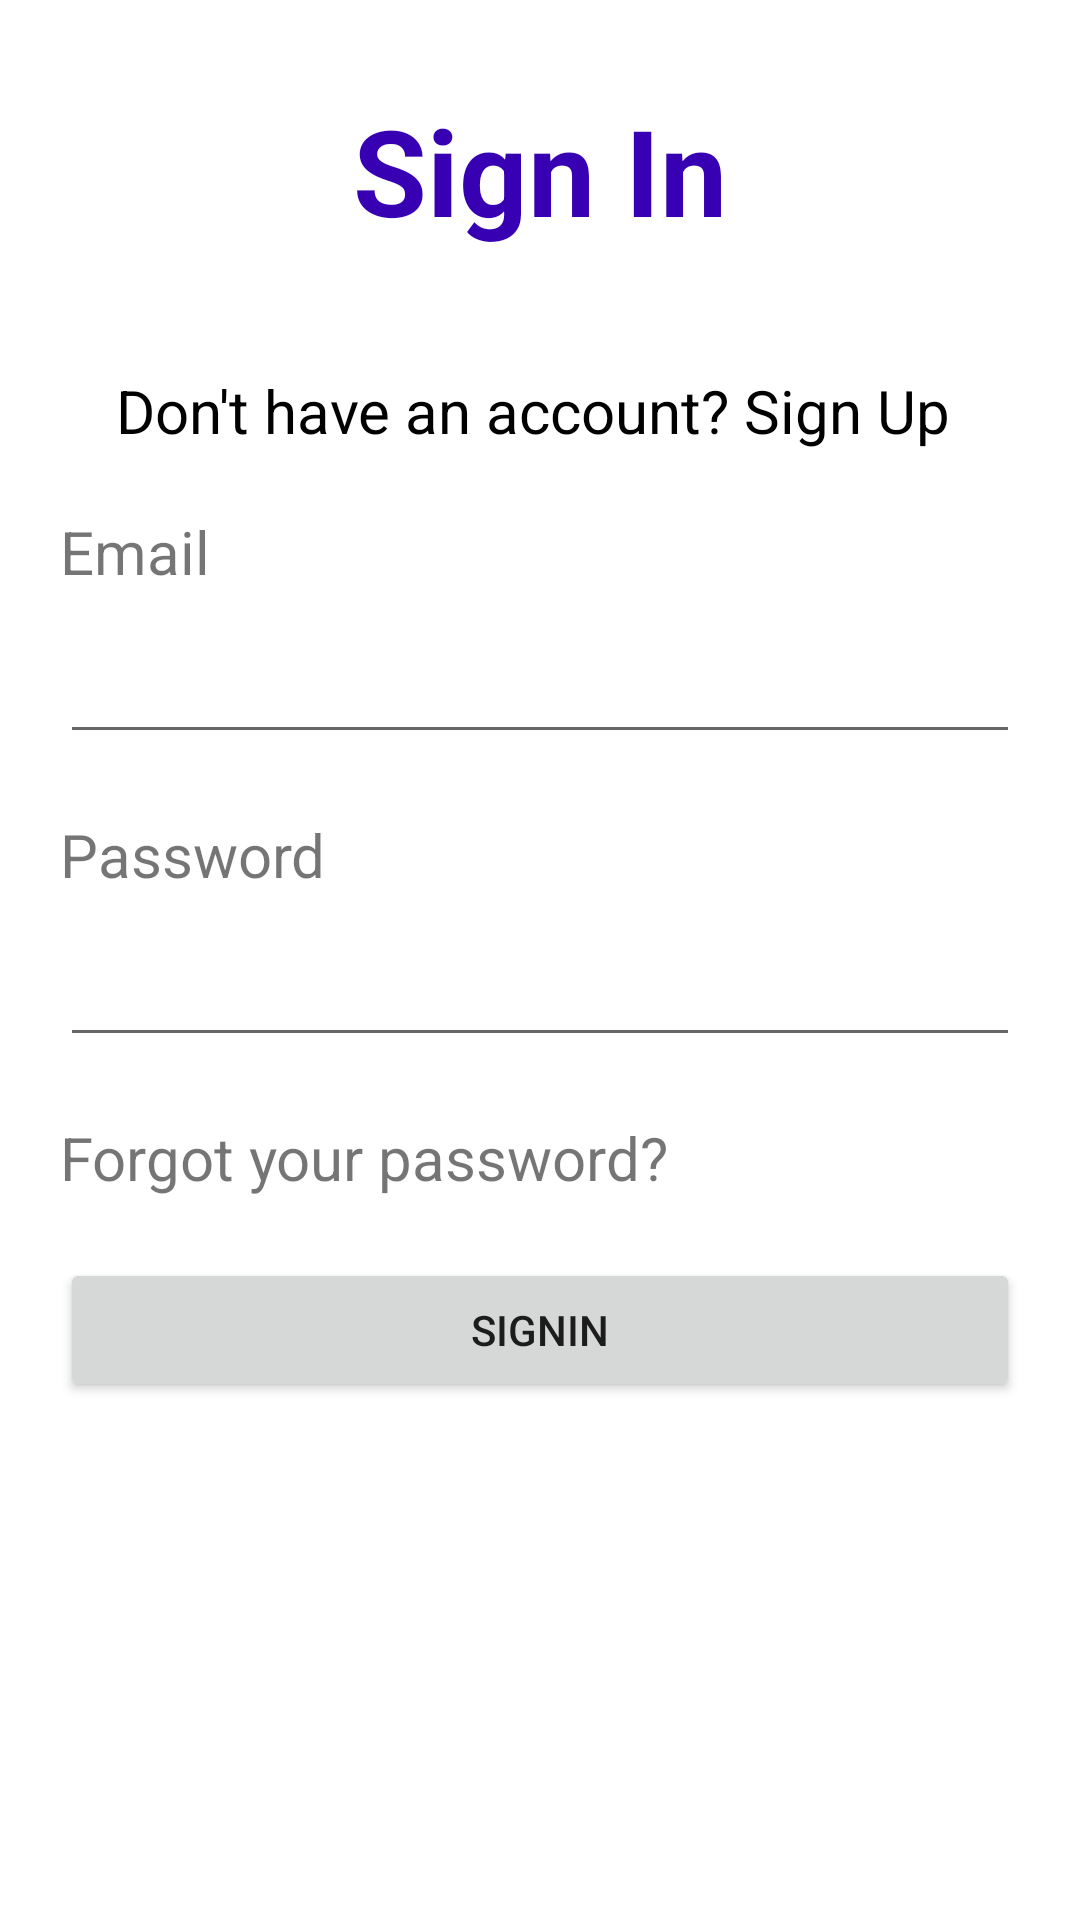

Produce the Android XML layout that renders to this screen, including the resource entries it uses.
<!-- AndroidManifest.xml: application theme Theme.Contactappzoho -->
<!-- res/layout/activity_main.xml -->
<?xml version="1.0" encoding="utf-8"?>
<RelativeLayout xmlns:android="http://schemas.android.com/apk/res/android"
    xmlns:app="http://schemas.android.com/apk/res-auto"
    xmlns:tools="http://schemas.android.com/tools"
    android:layout_width="match_parent"
    android:layout_height="match_parent"
    tools:context=".MainActivity">

    <TextView
        android:id="@+id/tvSignIn"
        android:layout_width="match_parent"
        android:layout_height="wrap_content"
        android:layout_marginTop="30dp"
        android:text="Sign In"
        android:textAlignment="center"
        android:textColor="@color/purple_700"
        android:textSize="40dp"
        android:textStyle="bold" />

    <TextView
        android:id="@+id/tvSignUp"
        android:layout_width="match_parent"
        android:layout_height="wrap_content"
        android:layout_below="@+id/tvSignIn"
        android:layout_marginTop="40dp"
        android:text="Don't have an account? Sign Up "
        android:textAlignment="center"
        android:textColor="@color/black"
        android:textSize="20dp" />
    <TextView
        android:id="@+id/tvEmail"
        android:layout_width="match_parent"
        android:layout_height="wrap_content"
        android:text="Email"
        android:layout_below="@+id/tvSignUp"
        android:layout_marginTop="20dp"
        android:layout_marginLeft="20dp"
        android:textSize="20dp"
        />

    <EditText
        android:id="@+id/etEmailId"
        android:layout_width="match_parent"
        android:layout_height="wrap_content"
        android:layout_below="@+id/tvEmail"
        android:layout_marginLeft="20dp"
        android:layout_marginTop="10dp"
        android:layout_marginRight="20dp"

        android:inputType="textEmailAddress"
        android:textSize="20dp"
        android:textStyle="bold" />

    <TextView
        android:id="@+id/tvPass"
        android:layout_width="match_parent"
        android:layout_height="wrap_content"
        android:text="Password"
        android:layout_below="@+id/etEmailId"
        android:layout_marginTop="20dp"
        android:layout_marginLeft="20dp"
        android:textSize="20dp"
        />

    <EditText
        android:id="@+id/etPassword"
        android:layout_width="match_parent"
        android:layout_height="wrap_content"
        android:layout_below="@+id/tvPass"
        android:layout_marginLeft="20dp"
        android:layout_marginTop="10dp"
        android:layout_marginRight="20dp"

        android:inputType="textPassword"
        android:textSize="20dp"
        android:textStyle="bold" />
    <TextView
        android:id="@+id/tvForgotPassword"
        android:layout_width="match_parent"
        android:layout_height="wrap_content"
        android:text="Forgot your password?"
        android:layout_below="@+id/etPassword"
        android:layout_marginTop="20dp"
        android:layout_marginLeft="20dp"
        android:textSize="20dp"
        />

    <Button
        android:id="@+id/btButton"
        android:layout_width="match_parent"
        android:layout_height="wrap_content"
        android:text="SignIn"
        android:layout_below="@id/tvForgotPassword"
        android:layout_margin="20dp"
        />

</RelativeLayout>
<!-- resources referenced by this layout -->
<resources>
  <style name="Theme.Contactappzoho" parent="Theme.MaterialComponents.DayNight.DarkActionBar">
          
          <item name="colorPrimary">@color/purple_500</item>
          <item name="colorPrimaryVariant">@color/purple_700</item>
          <item name="colorOnPrimary">@color/white</item>
          
          <item name="colorSecondary">@color/teal_200</item>
          <item name="colorSecondaryVariant">@color/teal_700</item>
          <item name="colorOnSecondary">@color/black</item>
          
          <item name="android:statusBarColor" tools:targetApi="l">?attr/colorPrimaryVariant</item>
          
      </style>
  <!-- not gathered from this repository: default colours our renderer supplied (Android Studio template values) -->
  <color name="purple_500">#FF6200EE</color>
  <color name="purple_700">#FF3700B3</color>
  <color name="teal_200">#FF03DAC5</color>
  <color name="teal_700">#FF018786</color>
  <color name="black">#FF000000</color>
  <color name="white">#FFFFFFFF</color>
</resources>
